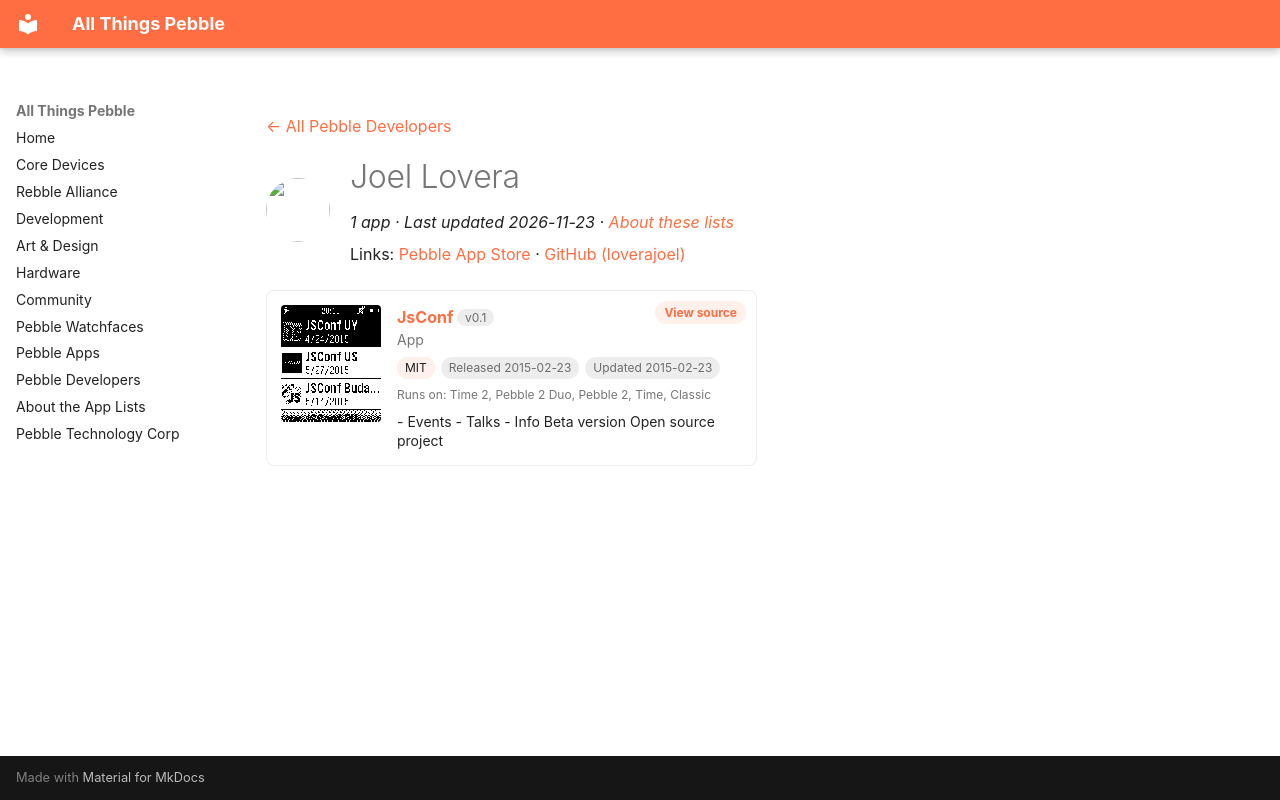

repository: saltedlolly/all-things-pebble · page: developers/joel-lovera.html · generator: mkdocs

---
title: "Joel Lovera"
hide:
  - toc
---

<!-- Generated by scripts/update_app_directory.py: do not edit by hand -->
[← All Pebble Developers](../developers.md)

<div class="dev-header" markdown>
<img class="dev-avatar" src="https://github.com/loverajoel.png?size=128" alt="" width="64" height="64" loading="lazy" onerror="this.remove()">
<div class="dev-intro" markdown>

# Joel Lovera

*1 app · Last updated 2026-11-23 · [About these lists](../about-app-lists.md)*

Links: [Pebble App Store](https://apps.repebble.com/apps/dev/joel-lovera_547357817b10bb366d000064) · [GitHub (loverajoel)](https://github.com/loverajoel)

</div>
</div>

<div class="app-grid dev-apps" data-search-exclude>
<div class="app-card" data-type="watchapp" data-title="jsconf" data-released="2015-02-23" data-updated="2015-02-23">
<a class="app-shot" href="https://apps.repebble.com/54ebb991b0a2e249e20000e9" data-search-exclude><img src="../images/apps/54ebb991b0a2e249e20000e9.png" alt="JsConf" loading="lazy"></a>
<div class="app-info">
<h2 class="app-name" id="app-54ebb991b0a2e249e20000e9"><a href="https://apps.repebble.com/54ebb991b0a2e249e20000e9">JsConf</a> <span class="app-version" title="Latest version" data-search-exclude>v0.1</span></h2>
<a class="app-source" href="https://github.com/loverajoel/jsconf-pebble" title="Source code" data-search-exclude>View source</a>
<div class="app-dev">App</div>
<div class="app-tags" data-search-exclude><span class="app-licence" title="Licence">MIT</span> <span title="First published in the app store">Released 2015-02-23</span> <span title="Latest release in the app store">Updated 2015-02-23</span></div>
<div class="app-watches" title="Supported watches" data-search-exclude>Runs on: Time 2, Pebble 2 Duo, Pebble 2, Time, Classic</div>
<p class="app-desc">- Events - Talks - Info Beta version Open source project</p>
</div>
</div>
</div>
